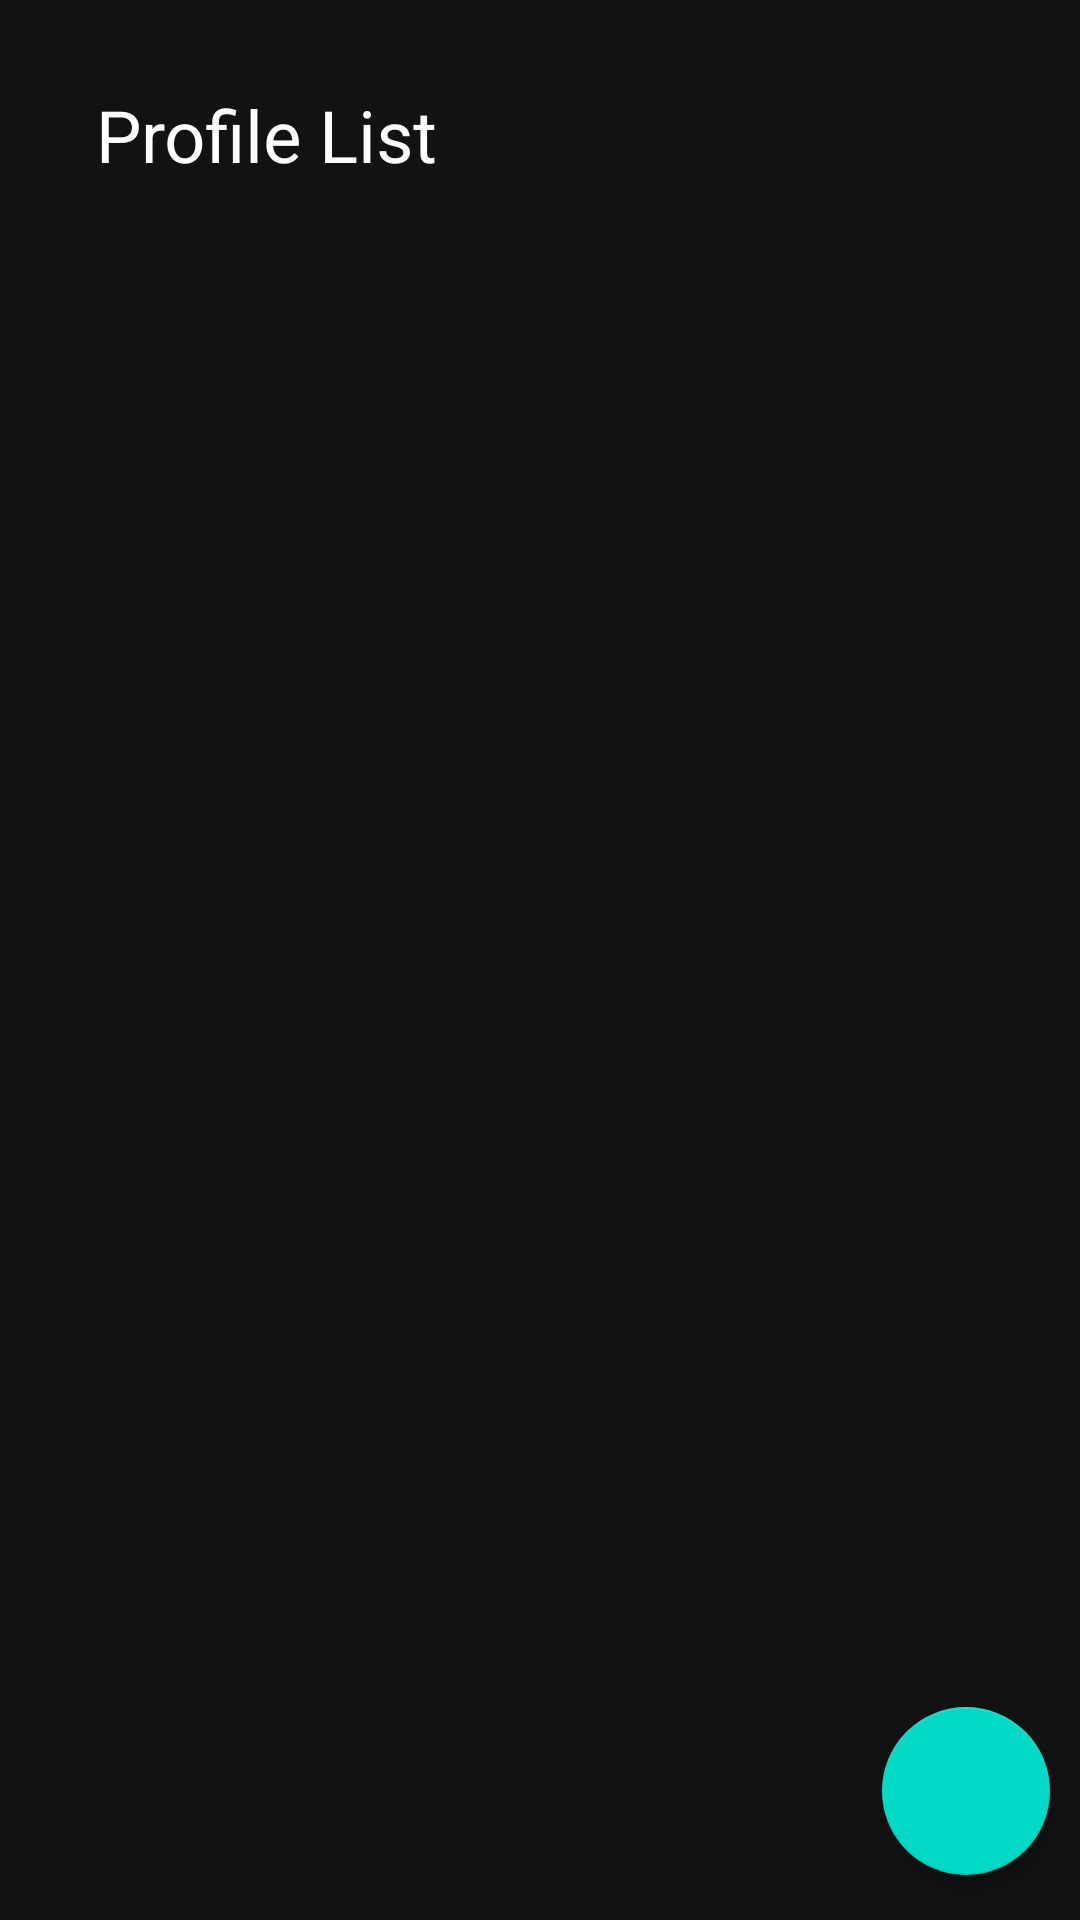

Reconstruct the res/layout file that produces this screen, plus the resources it refers to.
<!-- AndroidManifest.xml: application theme Theme.MaterialComponents.NoActionBar -->
<!-- res/layout/fragment_profile_list.xml -->
<?xml version="1.0" encoding="utf-8"?>
<layout xmlns:android="http://schemas.android.com/apk/res/android"
    xmlns:app="http://schemas.android.com/apk/res-auto"
    xmlns:tools="http://schemas.android.com/tools">
    <data>

    </data>
    <androidx.coordinatorlayout.widget.CoordinatorLayout
        android:layout_width="match_parent"
        android:layout_height="match_parent"
        tools:context=".userprofile.fragment.ProfileListFragment">

        <com.google.android.material.appbar.AppBarLayout
            android:layout_width="match_parent"
            android:layout_height="wrap_content">
            <com.google.android.material.appbar.CollapsingToolbarLayout
                android:layout_width="match_parent"
                android:layout_height="match_parent"
                app:title="Profile List"
                app:expandedTitleGravity="top"
                app:contentScrim="@color/peace_red"
                app:layout_scrollFlags="scroll|exitUntilCollapsed"
                app:expandedTitleTextAppearance="@style/TextAppearance.MaterialComponents.Headline5">
                <androidx.appcompat.widget.Toolbar
                    android:layout_width="match_parent"
                    android:layout_height="?attr/actionBarSize"
                    app:layout_collapseMode="parallax"/>

                <androidx.constraintlayout.widget.ConstraintLayout
                    android:layout_width="match_parent"
                    android:layout_height="match_parent"
                    app:layout_collapseMode="parallax">
                    <ImageView
                        android:id="@+id/imageview_profile_list"
                        android:layout_width="match_parent"
                        android:layout_height="0dp"
                        android:background="@drawable/paris"
                        app:layout_constraintDimensionRatio="1.5:1"
                        app:layout_constraintTop_toTopOf="parent"
                        app:layout_constraintBottom_toBottomOf="parent"
                        app:layout_constraintStart_toStartOf="parent"
                        app:layout_constraintEnd_toEndOf="parent"/>

                </androidx.constraintlayout.widget.ConstraintLayout>

            </com.google.android.material.appbar.CollapsingToolbarLayout>
        </com.google.android.material.appbar.AppBarLayout>
        
        <androidx.core.widget.NestedScrollView
            android:layout_width="match_parent"
            android:layout_height="match_parent"
            app:layout_behavior="com.google.android.material.appbar.AppBarLayout$ScrollingViewBehavior">

            <androidx.constraintlayout.widget.ConstraintLayout
                android:layout_width="match_parent"
                android:layout_height="match_parent">

                <androidx.recyclerview.widget.RecyclerView
                    android:id="@+id/recyclerview_profile"
                    android:layout_width="match_parent"
                    android:layout_height="wrap_content"
                    app:layout_constraintBottom_toBottomOf="parent"
                    app:layout_constraintEnd_toEndOf="parent"
                    app:layout_constraintStart_toStartOf="parent"
                    app:layout_constraintTop_toBottomOf="parent" />


            </androidx.constraintlayout.widget.ConstraintLayout>

        </androidx.core.widget.NestedScrollView>

        <com.google.android.material.floatingactionbutton.FloatingActionButton
            android:id="@+id/button_change_layoutmanager"
            android:layout_width="wrap_content"
            android:layout_height="wrap_content"
            android:src="@drawable/ic_baseline_autorenew_24"
            android:layout_gravity="bottom|end"
            android:layout_marginBottom="15dp"
            android:layout_marginRight="10dp" />

    </androidx.coordinatorlayout.widget.CoordinatorLayout>
</layout>
<!-- resources referenced by this layout -->
<resources>
  <color name="peace_red">#ec6565</color>
</resources>
